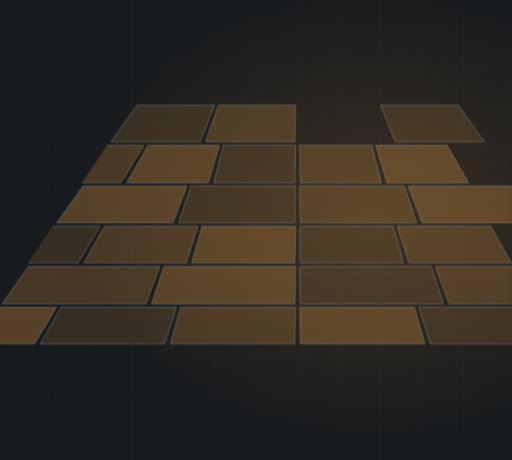
t = 0.00 s
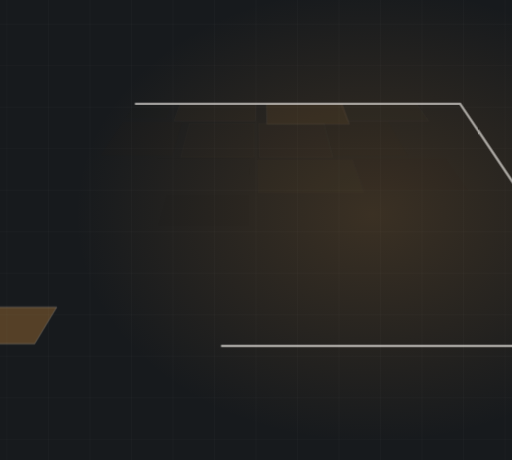
t = 1.67 s
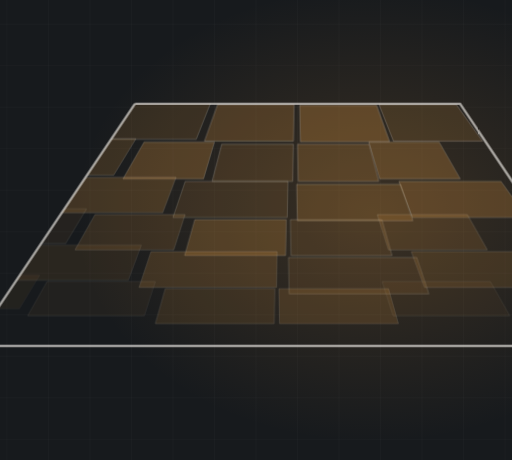
t = 3.33 s
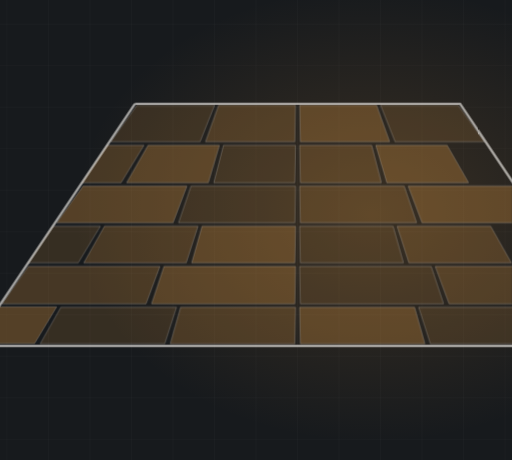
t = 5.00 s
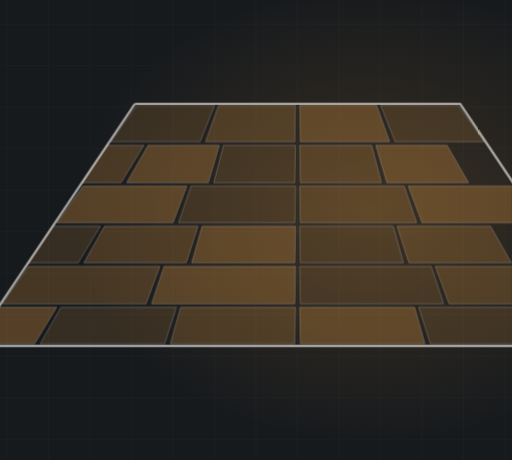
t = 6.67 s
t = 8.33 s: frame unchanged from t = 6.67 s, image omitted

The animated SVG that drew these frames (rendered in a browser with its animation timeline set to each time). Animation: 2 CSS @keyframes rules; frames cover the first 8.33 s, repeats indefinitely.

<svg xmlns="http://www.w3.org/2000/svg" viewBox="230 145 740 665" width="740" height="665" preserveAspectRatio="xMidYMid slice" role="img" aria-label="Stamped patio in perspective, laid in running bond"><defs><radialGradient id="glow"><stop offset="0%" stop-color="#c98a3e" stop-opacity=".20"/><stop offset="100%" stop-color="#c98a3e" stop-opacity="0"/></radialGradient></defs><style>.dw{animation:dwp 14.07s ease-in-out infinite}@keyframes dwp{0%{stroke-dashoffset:2600}22%{stroke-dashoffset:0}86%{stroke-dashoffset:0;opacity:.62}96%,100%{opacity:0}}.stn{opacity:0;animation:sn 14.07s ease-in-out infinite}@keyframes sn{0%,5%{opacity:0;transform:scale(.9)}24%{opacity:1;transform:scale(1)}86%{opacity:1}96%,100%{opacity:0}}@media (prefers-reduced-motion: reduce){*{animation:none!important}.dw{stroke-dashoffset:0!important}[class]{opacity:1!important}}/*rest-state*/.dw{opacity:0.62}.stn{opacity:1}</style><rect width="1200" height="900" fill="#171a1d"/><line x1="0" y1="0" x2="0" y2="900" stroke="#f6f3ee" stroke-width="1" opacity=".028"/><line x1="60" y1="0" x2="60" y2="900" stroke="#f6f3ee" stroke-width="1" opacity=".028"/><line x1="120" y1="0" x2="120" y2="900" stroke="#f6f3ee" stroke-width="1" opacity=".028"/><line x1="180" y1="0" x2="180" y2="900" stroke="#f6f3ee" stroke-width="1" opacity=".028"/><line x1="240" y1="0" x2="240" y2="900" stroke="#f6f3ee" stroke-width="1" opacity=".028"/><line x1="300" y1="0" x2="300" y2="900" stroke="#f6f3ee" stroke-width="1" opacity=".028"/><line x1="360" y1="0" x2="360" y2="900" stroke="#f6f3ee" stroke-width="1" opacity=".028"/><line x1="420" y1="0" x2="420" y2="900" stroke="#f6f3ee" stroke-width="1" opacity=".028"/><line x1="480" y1="0" x2="480" y2="900" stroke="#f6f3ee" stroke-width="1" opacity=".028"/><line x1="540" y1="0" x2="540" y2="900" stroke="#f6f3ee" stroke-width="1" opacity=".028"/><line x1="600" y1="0" x2="600" y2="900" stroke="#f6f3ee" stroke-width="1" opacity=".028"/><line x1="660" y1="0" x2="660" y2="900" stroke="#f6f3ee" stroke-width="1" opacity=".028"/><line x1="720" y1="0" x2="720" y2="900" stroke="#f6f3ee" stroke-width="1" opacity=".028"/><line x1="780" y1="0" x2="780" y2="900" stroke="#f6f3ee" stroke-width="1" opacity=".028"/><line x1="840" y1="0" x2="840" y2="900" stroke="#f6f3ee" stroke-width="1" opacity=".028"/><line x1="900" y1="0" x2="900" y2="900" stroke="#f6f3ee" stroke-width="1" opacity=".028"/><line x1="960" y1="0" x2="960" y2="900" stroke="#f6f3ee" stroke-width="1" opacity=".028"/><line x1="1020" y1="0" x2="1020" y2="900" stroke="#f6f3ee" stroke-width="1" opacity=".028"/><line x1="1080" y1="0" x2="1080" y2="900" stroke="#f6f3ee" stroke-width="1" opacity=".028"/><line x1="1140" y1="0" x2="1140" y2="900" stroke="#f6f3ee" stroke-width="1" opacity=".028"/><line x1="1200" y1="0" x2="1200" y2="900" stroke="#f6f3ee" stroke-width="1" opacity=".028"/><line x1="0" y1="0" x2="1200" y2="0" stroke="#f6f3ee" stroke-width="1" opacity=".028"/><line x1="0" y1="60" x2="1200" y2="60" stroke="#f6f3ee" stroke-width="1" opacity=".028"/><line x1="0" y1="120" x2="1200" y2="120" stroke="#f6f3ee" stroke-width="1" opacity=".028"/><line x1="0" y1="180" x2="1200" y2="180" stroke="#f6f3ee" stroke-width="1" opacity=".028"/><line x1="0" y1="240" x2="1200" y2="240" stroke="#f6f3ee" stroke-width="1" opacity=".028"/><line x1="0" y1="300" x2="1200" y2="300" stroke="#f6f3ee" stroke-width="1" opacity=".028"/><line x1="0" y1="360" x2="1200" y2="360" stroke="#f6f3ee" stroke-width="1" opacity=".028"/><line x1="0" y1="420" x2="1200" y2="420" stroke="#f6f3ee" stroke-width="1" opacity=".028"/><line x1="0" y1="480" x2="1200" y2="480" stroke="#f6f3ee" stroke-width="1" opacity=".028"/><line x1="0" y1="540" x2="1200" y2="540" stroke="#f6f3ee" stroke-width="1" opacity=".028"/><line x1="0" y1="600" x2="1200" y2="600" stroke="#f6f3ee" stroke-width="1" opacity=".028"/><line x1="0" y1="660" x2="1200" y2="660" stroke="#f6f3ee" stroke-width="1" opacity=".028"/><line x1="0" y1="720" x2="1200" y2="720" stroke="#f6f3ee" stroke-width="1" opacity=".028"/><line x1="0" y1="780" x2="1200" y2="780" stroke="#f6f3ee" stroke-width="1" opacity=".028"/><line x1="0" y1="840" x2="1200" y2="840" stroke="#f6f3ee" stroke-width="1" opacity=".028"/><line x1="0" y1="900" x2="1200" y2="900" stroke="#f6f3ee" stroke-width="1" opacity=".028"/><ellipse cx="768" cy="455" rx="430" ry="330" fill="url(#glow)"/><clipPath id="st"><polygon points="425,295 895,295 1130,645 190,645"/></clipPath><g clip-path="url(#st)"><polygon class="stn" points="428,297 540,297 519,350 390,350" fill="#c98a3e" fill-opacity="0.18" stroke="#f6f3ee" stroke-width="1.3" stroke-opacity=".26" style="animation-delay:0.56s"/><polygon class="stn" points="546,297 657,297 656,350 527,350" fill="#c98a3e" fill-opacity="0.27" stroke="#f6f3ee" stroke-width="1.3" stroke-opacity=".26" style="animation-delay:0.28s"/><polygon class="stn" points="663,297 774,297 793,350 664,350" fill="#c98a3e" fill-opacity="0.35" stroke="#f6f3ee" stroke-width="1.3" stroke-opacity=".26" style="animation-delay:0.00s"/><polygon class="stn" points="780,297 892,297 930,350 801,350" fill="#c98a3e" fill-opacity="0.18" stroke="#f6f3ee" stroke-width="1.3" stroke-opacity=".26" style="animation-delay:0.28s"/><polygon class="stn" points="334,355 438,355 405,409 288,409" fill="#c98a3e" fill-opacity="0.27" stroke="#f6f3ee" stroke-width="1.3" stroke-opacity=".26" style="animation-delay:0.91s"/><polygon class="stn" points="444,355 547,355 531,409 413,409" fill="#c98a3e" fill-opacity="0.35" stroke="#f6f3ee" stroke-width="1.3" stroke-opacity=".26" style="animation-delay:0.63s"/><polygon class="stn" points="553,355 657,355 656,409 539,409" fill="#c98a3e" fill-opacity="0.18" stroke="#f6f3ee" stroke-width="1.3" stroke-opacity=".26" style="animation-delay:0.36s"/><polygon class="stn" points="663,355 767,355 781,409 664,409" fill="#c98a3e" fill-opacity="0.27" stroke="#f6f3ee" stroke-width="1.3" stroke-opacity=".26" style="animation-delay:0.36s"/><polygon class="stn" points="773,355 876,355 907,409 789,409" fill="#c98a3e" fill-opacity="0.35" stroke="#f6f3ee" stroke-width="1.3" stroke-opacity=".26" style="animation-delay:0.63s"/><polygon class="stn" points="350,414 500,414 480,467 312,467" fill="#c98a3e" fill-opacity="0.35" stroke="#f6f3ee" stroke-width="1.3" stroke-opacity=".26" style="animation-delay:0.99s"/><polygon class="stn" points="506,414 657,414 656,467 488,467" fill="#c98a3e" fill-opacity="0.18" stroke="#f6f3ee" stroke-width="1.3" stroke-opacity=".26" style="animation-delay:0.71s"/><polygon class="stn" points="663,414 814,414 832,467 664,467" fill="#c98a3e" fill-opacity="0.27" stroke="#f6f3ee" stroke-width="1.3" stroke-opacity=".26" style="animation-delay:0.43s"/><polygon class="stn" points="820,414 970,414 1008,467 840,467" fill="#c98a3e" fill-opacity="0.35" stroke="#f6f3ee" stroke-width="1.3" stroke-opacity=".26" style="animation-delay:0.71s"/><polygon class="stn" points="240,472 375,472 343,525 194,525" fill="#c98a3e" fill-opacity="0.18" stroke="#f6f3ee" stroke-width="1.3" stroke-opacity=".26" style="animation-delay:1.34s"/><polygon class="stn" points="381,472 516,472 499,525 351,525" fill="#c98a3e" fill-opacity="0.27" stroke="#f6f3ee" stroke-width="1.3" stroke-opacity=".26" style="animation-delay:1.07s"/><polygon class="stn" points="522,472 657,472 656,525 507,525" fill="#c98a3e" fill-opacity="0.35" stroke="#f6f3ee" stroke-width="1.3" stroke-opacity=".26" style="animation-delay:0.79s"/><polygon class="stn" points="663,472 798,472 813,525 664,525" fill="#c98a3e" fill-opacity="0.18" stroke="#f6f3ee" stroke-width="1.3" stroke-opacity=".26" style="animation-delay:0.79s"/><polygon class="stn" points="804,472 939,472 969,525 821,525" fill="#c98a3e" fill-opacity="0.27" stroke="#f6f3ee" stroke-width="1.3" stroke-opacity=".26" style="animation-delay:1.07s"/><polygon class="stn" points="271,530 461,530 441,584 233,584" fill="#c98a3e" fill-opacity="0.27" stroke="#f6f3ee" stroke-width="1.3" stroke-opacity=".26" style="animation-delay:1.42s"/><polygon class="stn" points="467,530 657,530 656,584 449,584" fill="#c98a3e" fill-opacity="0.35" stroke="#f6f3ee" stroke-width="1.3" stroke-opacity=".26" style="animation-delay:1.14s"/><polygon class="stn" points="663,530 853,530 871,584 664,584" fill="#c98a3e" fill-opacity="0.18" stroke="#f6f3ee" stroke-width="1.3" stroke-opacity=".26" style="animation-delay:0.87s"/><polygon class="stn" points="859,530 1049,530 1087,584 879,584" fill="#c98a3e" fill-opacity="0.27" stroke="#f6f3ee" stroke-width="1.3" stroke-opacity=".26" style="animation-delay:1.14s"/><polygon class="stn" points="146,589 312,589 280,642 100,642" fill="#c98a3e" fill-opacity="0.35" stroke="#f6f3ee" stroke-width="1.3" stroke-opacity=".26" style="animation-delay:1.78s"/><polygon class="stn" points="318,589 485,589 468,642 288,642" fill="#c98a3e" fill-opacity="0.18" stroke="#f6f3ee" stroke-width="1.3" stroke-opacity=".26" style="animation-delay:1.50s"/><polygon class="stn" points="491,589 657,589 656,642 476,642" fill="#c98a3e" fill-opacity="0.27" stroke="#f6f3ee" stroke-width="1.3" stroke-opacity=".26" style="animation-delay:1.22s"/><polygon class="stn" points="663,589 829,589 844,642 664,642" fill="#c98a3e" fill-opacity="0.35" stroke="#f6f3ee" stroke-width="1.3" stroke-opacity=".26" style="animation-delay:1.22s"/><polygon class="stn" points="835,589 1002,589 1032,642 852,642" fill="#c98a3e" fill-opacity="0.18" stroke="#f6f3ee" stroke-width="1.3" stroke-opacity=".26" style="animation-delay:1.50s"/></g><polygon class="dw" points="425,295 895,295 1130,645 190,645" fill="none" stroke="#f6f3ee" stroke-width="3.5" opacity=".62" stroke-dasharray="2600" stroke-dashoffset="2600"/></svg>
